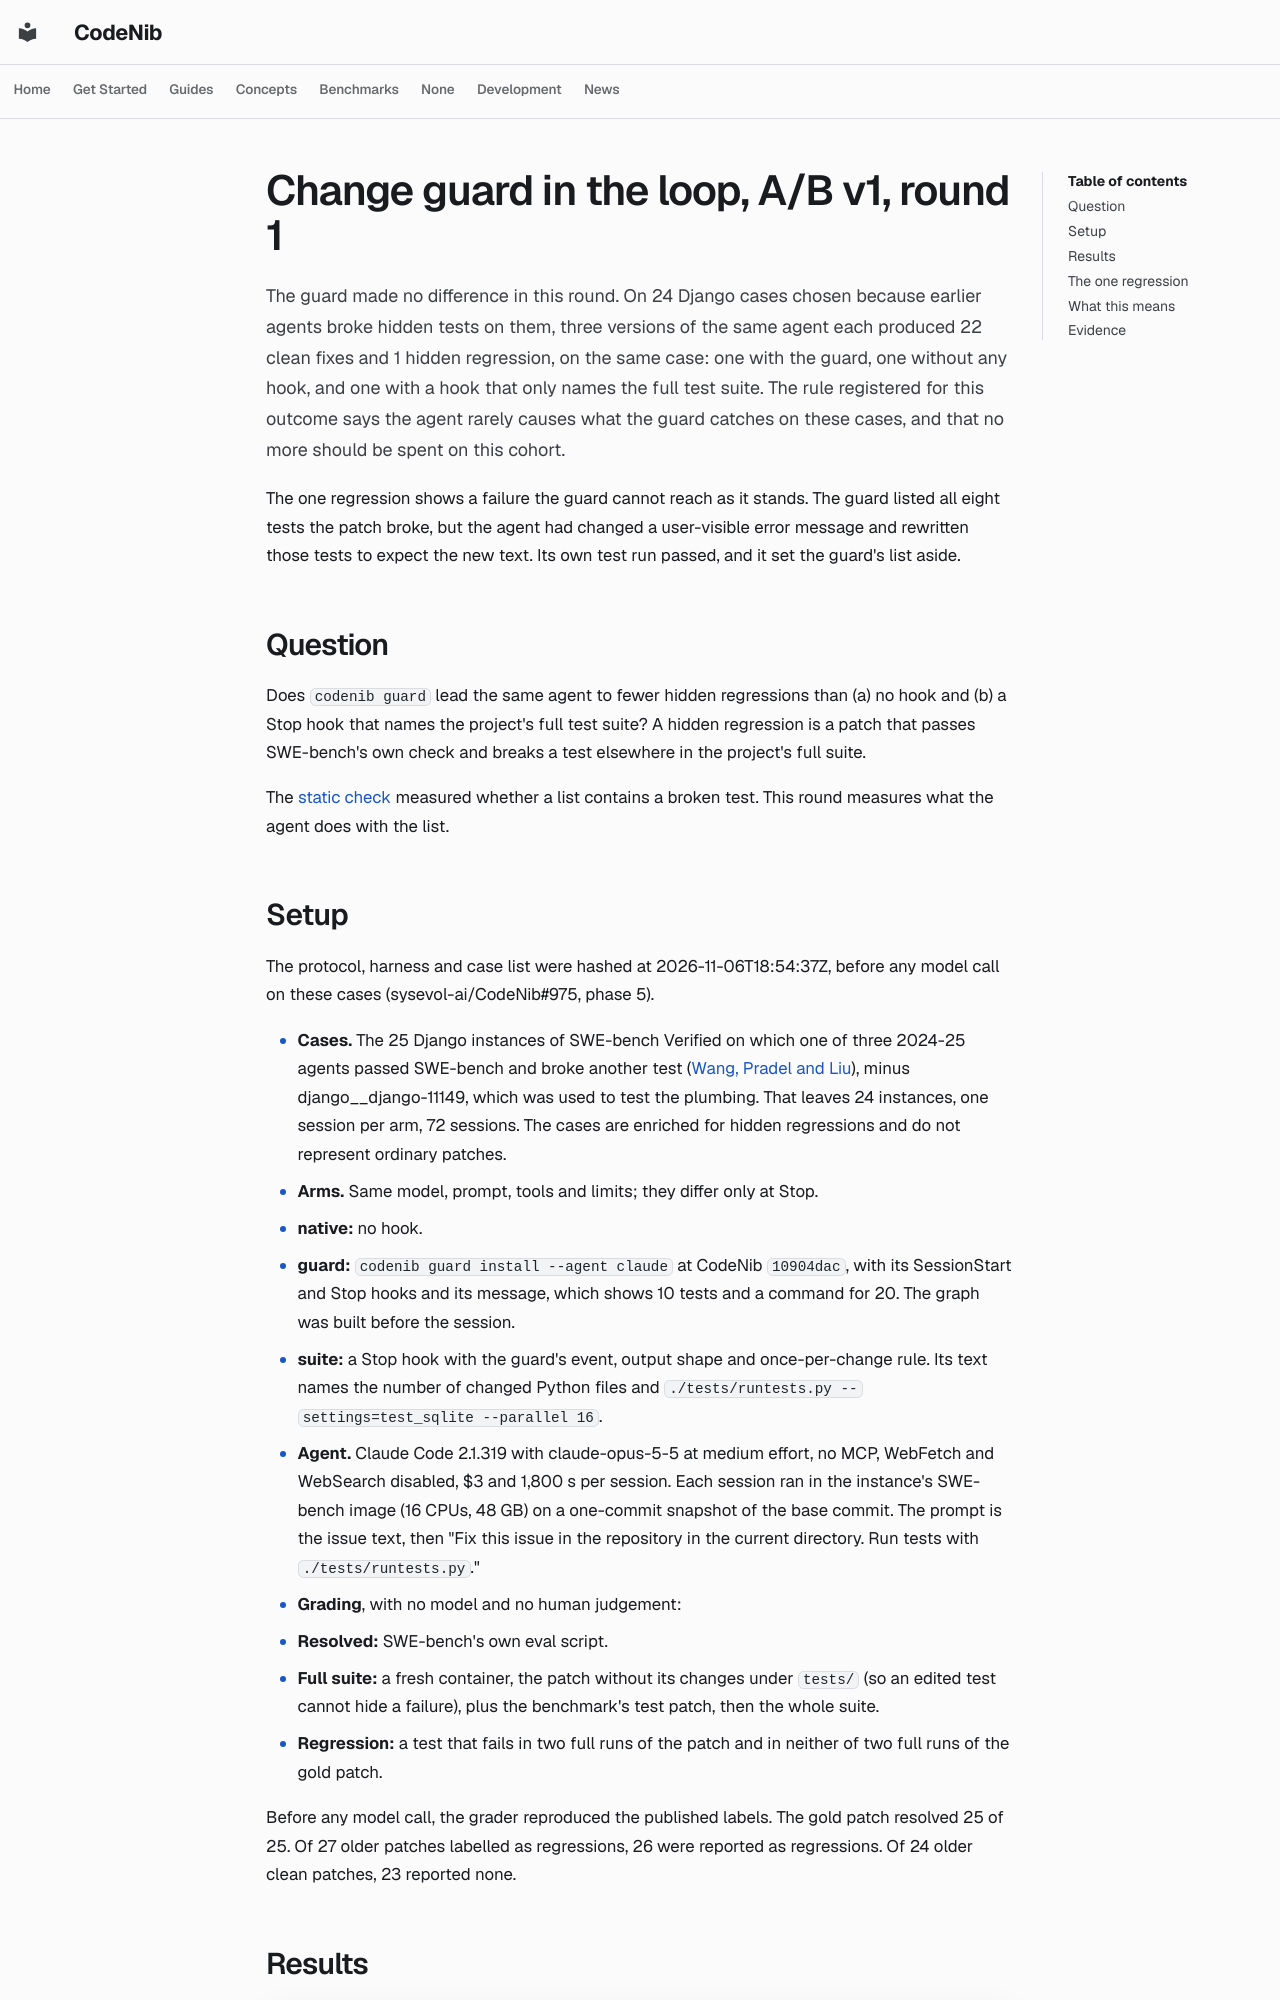

repository: sysevol-ai/CodeNib · page: experiments/guard_in_the_loop_ab_v1/index.html · generator: mkdocs

<!--
SPDX-FileCopyrightText: 2025-2026 CodeNib Contributors

SPDX-License-Identifier: Apache-2.0
-->

# Change guard in the loop, A/B v1, round 1

The guard made no difference in this round. On 24 Django cases chosen because
earlier agents broke hidden tests on them, three versions of the same agent each
produced 22 clean fixes and 1 hidden regression, on the same case: one with the
guard, one without any hook, and one with a hook that only names the full test
suite. The rule registered for this outcome says the agent rarely causes what the
guard catches on these cases, and that no more should be spent on this cohort.

The one regression shows a failure the guard cannot reach as it stands. The guard
listed all eight tests the patch broke, but the agent had changed a user-visible
error message and rewritten those tests to expect the new text. Its own test run
passed, and it set the guard's list aside.

## Question

Does `codenib guard` lead the same agent to fewer hidden regressions than (a) no
hook and (b) a Stop hook that names the project's full test suite? A hidden
regression is a patch that passes SWE-bench's own check and breaks a test
elsewhere in the project's full suite.

The [static check](guardian_regression_check_v1.md) measured whether a list
contains a broken test. This round measures what the agent does with the list.

## Setup

The protocol, harness and case list were hashed at 2026-11-06T18:54:37Z, before
any model call on these cases (sysevol-ai/CodeNib#975, phase 5).

- **Cases.** The 25 Django instances of SWE-bench Verified on which one of three
  2024-25 agents passed SWE-bench and broke another test
  ([Wang, Pradel and Liu](https://arxiv.org/abs/2503.15223)), minus
  django__django-11149, which was used to test the plumbing. That leaves 24
  instances, one session per arm, 72 sessions. The cases are enriched for hidden
  regressions and do not represent ordinary patches.
- **Arms.** Same model, prompt, tools and limits; they differ only at Stop.
  - **native:** no hook.
  - **guard:** `codenib guard install --agent claude` at CodeNib `10904dac`, with
    its SessionStart and Stop hooks and its message, which shows 10 tests and a
    command for 20. The graph was built before the session.
  - **suite:** a Stop hook with the guard's event, output shape and once-per-change
    rule. Its text names the number of changed Python files and
    `./tests/runtests.py --settings=test_sqlite --parallel 16`.
- **Agent.** Claude Code 2.1.319 with claude-opus-5-5 at medium effort, no MCP,
  WebFetch and WebSearch disabled, $3 and 1,800 s per session. Each session ran in
  the instance's SWE-bench image (16 CPUs, 48 GB) on a one-commit snapshot of the
  base commit. The prompt is the issue text, then "Fix this issue in the
  repository in the current directory. Run tests with `./tests/runtests.py`."
- **Grading**, with no model and no human judgement:
  1. **Resolved:** SWE-bench's own eval script.
  2. **Full suite:** a fresh container, the patch without its changes under
     `tests/` (so an edited test cannot hide a failure), plus the benchmark's test
     patch, then the whole suite.
  3. **Regression:** a test that fails in two full runs of the patch and in
     neither of two full runs of the gold patch.

Before any model call, the grader reproduced the published labels. The gold patch
resolved 25 of 25. Of 27 older patches labelled as regressions, 26 were reported
as regressions. Of 24 older clean patches, 23 reported none.
